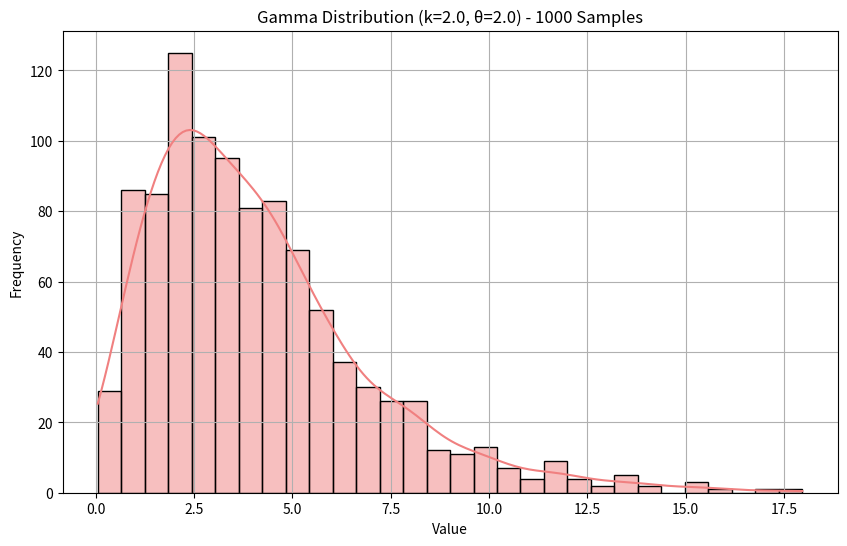

Here is the Python script that generated this plot:
def overview_function ():
    """
    Gamma Distribution Overview:
    The Gamma Distribution is a two-parameter family of continuous probability distributions. It’s often used to model the time until an event happens for a process that has multiple stages (e.g., the time for multiple radioactive particles to decay).

    It can be thought of as a generalization of the Exponential Distribution.
    Parameters:
    -Shape parameter (k): This controls the shape of the distribution.
    -Scale parameter (θ): This is similar to the inverse of the rate parameter in an Exponential Distribution, determining the spread of the distribution.
    """
    pass

import numpy as np
import seaborn as sns
import matplotlib.pyplot as plt

# Parameters for the Gamma Distribution
shape_param = 2.0  # Shape parameter (k)
scale_param = 2.0  # Scale parameter (theta)
n_samples = 1000  # Number of samples

# Generate Gamma distribution data
gamma_data = np.random.gamma(shape=shape_param, scale=scale_param, size=n_samples)

# Plot the Gamma Distribution
plt.figure(figsize=(10, 6))

# Plot a histogram of the data with KDE
sns.histplot(gamma_data, bins=30, kde=True, color='lightcoral')
plt.title(f"Gamma Distribution (k={shape_param}, θ={scale_param}) - {n_samples} Samples")
plt.xlabel("Value")
plt.ylabel("Frequency")
plt.grid(True)
plt.show()

# Check basic statistics of the generated data
mean_gamma = np.mean(gamma_data)
std_gamma = np.std(gamma_data)

print(f"Mean of the generated data: {mean_gamma}")
print(f"Standard deviation of the generated data: {std_gamma}")

"""
Key Parameters:
 - Shape Parameter (k): Controls the shape of the distribution. Higher values of k make the distribution more symmetric and bell-shaped.
 - Scale Parameter (θ): Similar to the scale in the Exponential Distribution, it controls how spread out the distribution is.

Insights:
  - Flexible Distribution: By adjusting the shape and scale parameters, the Gamma Distribution can take on many forms. When k=1, the Gamma Distribution becomes an Exponential Distribution.
  - Applications: This distribution is used in reliability analysis, queuing models, and Bayesian statistics, among other fields.
This Gamma Distribution example provides a great way to model sums of waiting times, such as the time for multiple independent events to occur.
"""